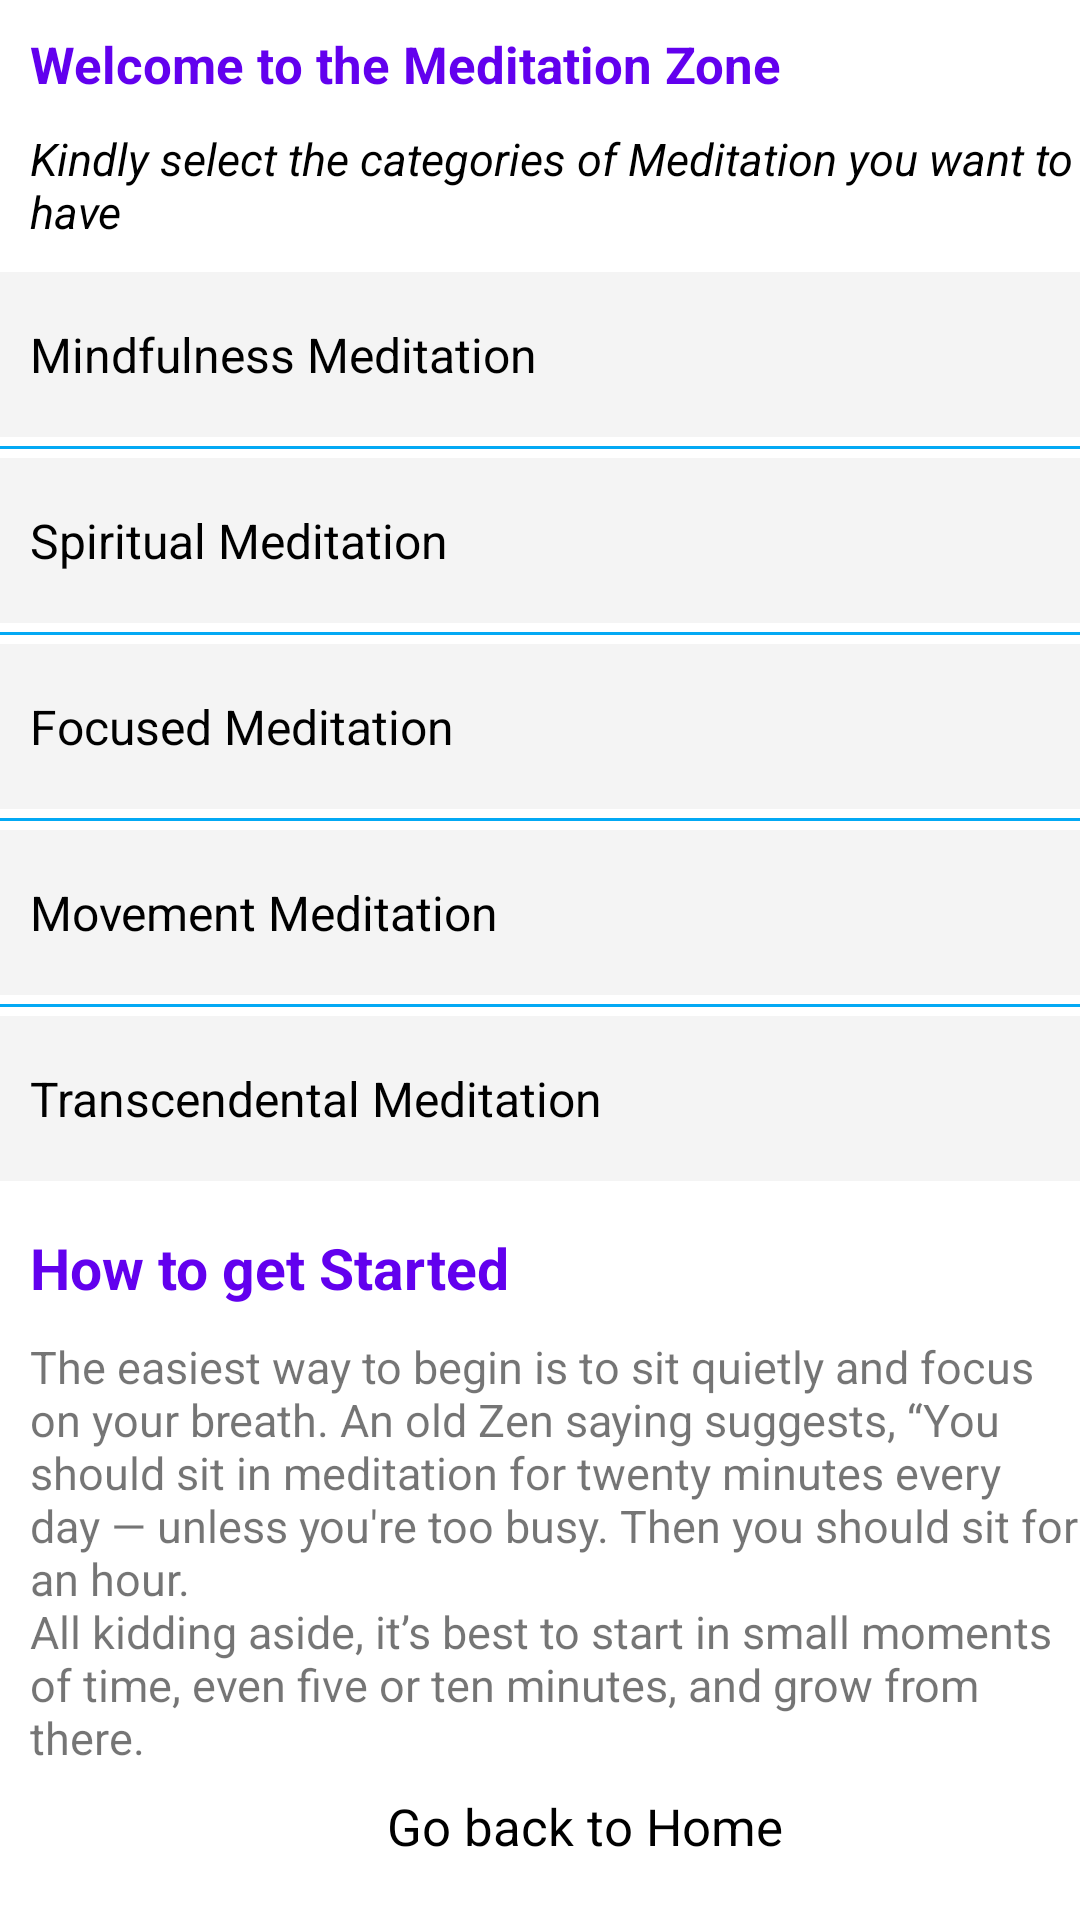

Layout XML and referenced resources for this Android screen:
<!-- AndroidManifest.xml: application theme AppTheme -->
<!-- res/layout/activity_meditation.xml -->
<?xml version="1.0" encoding="utf-8"?>
<androidx.constraintlayout.widget.ConstraintLayout xmlns:android="http://schemas.android.com/apk/res/android"
    xmlns:app="http://schemas.android.com/apk/res-auto"
    xmlns:tools="http://schemas.android.com/tools"
    android:layout_width="match_parent"
    android:layout_height="match_parent"
    tools:context=".MeditationActivity">

    <TextView
        android:id="@+id/textMeditationZone"
        android:layout_width="wrap_content"
        android:layout_height="wrap_content"
        android:text="@string/welcome_to_the_meditation_zone"
        android:paddingStart="10dp"
        android:paddingTop="10dp"
        android:textSize="17sp"
        android:textColor="@color/colorPrimary"
        android:textStyle="bold"
        tools:ignore="MissingConstraints" />

    <TextView
        android:id="@+id/textCategory"
        android:layout_width="wrap_content"
        android:layout_height="wrap_content"
        android:text="@string/kindly_select_the_categories_of_meditation_you_want_to_have"
        app:layout_constraintTop_toBottomOf="@id/textMeditationZone"
        android:paddingStart="10dp"
        android:paddingTop="10dp"
        android:textColor="@color/colorBlack"
        android:textStyle="italic"
        android:textSize="15sp"
        tools:ignore="MissingConstraints" />

    <FrameLayout
        android:id="@+id/mindfulFrame"
        android:layout_width="match_parent"
        android:layout_height="55dp"
        app:layout_constraintTop_toBottomOf="@id/textCategory"
        android:background="#F4F4F4"
        android:padding="10dp"
        android:layout_marginTop="10dp">

        <TextView
            android:id="@+id/mindfulMeditation"
            android:layout_width="wrap_content"
            android:layout_height="wrap_content"
            android:text="@string/mindfulness_meditation"
            android:textColor="@color/colorBlack"
            android:layout_gravity="center_vertical"
            android:textSize="16sp"/>

        <androidx.constraintlayout.widget.ConstraintLayout
            android:layout_width="match_parent"
            android:layout_height="wrap_content">

            <ImageView
                android:id="@+id/mindfulOption"
                android:layout_width="30dp"
                android:layout_height="30dp"
                android:src="@drawable/ic_arrow"
                android:layout_gravity="center_vertical"
                app:layout_constraintEnd_toEndOf="parent"
                app:layout_constraintTop_toTopOf="parent"
                app:layout_constraintBottom_toBottomOf="parent"
                android:layout_marginEnd="15dp"
                android:contentDescription="TODO" />

        </androidx.constraintlayout.widget.ConstraintLayout>

    </FrameLayout>

    <View
        android:layout_width="match_parent"
        android:layout_height="1dp"
        app:layout_constraintTop_toBottomOf="@id/mindfulFrame"
        android:background="@color/colorOnboardingIndicatorInactive"
        android:layout_marginTop="3dp"/>

    <FrameLayout
        android:id="@+id/spiritualFrame"
        android:layout_width="match_parent"
        android:layout_height="55dp"
        app:layout_constraintTop_toBottomOf="@id/mindfulFrame"
        android:background="#F4F4F4"
        android:padding="10dp"
        android:layout_marginTop="7dp">

        <TextView
            android:id="@+id/spiritualMeditation"
            android:layout_width="wrap_content"
            android:layout_height="wrap_content"
            android:text="@string/spiritual_meditation"
            android:textColor="@color/colorBlack"
            android:layout_gravity="center_vertical"
            android:textSize="16sp"/>

        <androidx.constraintlayout.widget.ConstraintLayout
            android:layout_width="match_parent"
            android:layout_height="wrap_content">

            <ImageView
                android:id="@+id/spiritualOption"
                android:layout_width="30dp"
                android:layout_height="30dp"
                android:src="@drawable/ic_arrow"
                android:layout_gravity="center_vertical"
                app:layout_constraintEnd_toEndOf="parent"
                app:layout_constraintTop_toTopOf="parent"
                app:layout_constraintBottom_toBottomOf="parent"
                android:layout_marginEnd="15dp"
                android:contentDescription="TODO" />

        </androidx.constraintlayout.widget.ConstraintLayout>

    </FrameLayout>

    <View
        android:layout_width="match_parent"
        android:layout_height="1dp"
        app:layout_constraintTop_toBottomOf="@id/spiritualFrame"
        android:background="@color/colorOnboardingIndicatorInactive"
        android:layout_marginTop="3dp"/>

    <FrameLayout
        android:id="@+id/focusedFrame"
        android:layout_width="match_parent"
        android:layout_height="55dp"
        app:layout_constraintTop_toBottomOf="@id/spiritualFrame"
        android:background="#F4F4F4"
        android:padding="10dp"
        android:layout_marginTop="7dp">

        <TextView
            android:id="@+id/focusedMeditation"
            android:layout_width="wrap_content"
            android:layout_height="wrap_content"
            android:text="@string/focused_meditation"
            android:textColor="@color/colorBlack"
            android:layout_gravity="center_vertical"
            android:textSize="16sp"/>

        <androidx.constraintlayout.widget.ConstraintLayout
            android:layout_width="match_parent"
            android:layout_height="wrap_content">

            <ImageView
                android:id="@+id/focusedOption"
                android:layout_width="30dp"
                android:layout_height="30dp"
                android:src="@drawable/ic_arrow"
                android:layout_gravity="center_vertical"
                app:layout_constraintEnd_toEndOf="parent"
                app:layout_constraintTop_toTopOf="parent"
                app:layout_constraintBottom_toBottomOf="parent"
                android:layout_marginEnd="15dp"/>

        </androidx.constraintlayout.widget.ConstraintLayout>

    </FrameLayout>

    <View
        android:layout_width="match_parent"
        android:layout_height="1dp"
        app:layout_constraintTop_toBottomOf="@id/focusedFrame"
        android:background="@color/colorOnboardingIndicatorInactive"
        android:layout_marginTop="3dp"/>

    <FrameLayout
        android:id="@+id/movementFrame"
        android:layout_width="match_parent"
        android:layout_height="55dp"
        app:layout_constraintTop_toBottomOf="@id/focusedFrame"
        android:background="#F4F4F4"
        android:padding="10dp"
        android:layout_marginTop="7dp">

        <TextView
            android:id="@+id/movementMeditation"
            android:layout_width="wrap_content"
            android:layout_height="wrap_content"
            android:text="@string/movement_meditation"
            android:textColor="@color/colorBlack"
            android:layout_gravity="center_vertical"
            android:textSize="16sp"/>

        <androidx.constraintlayout.widget.ConstraintLayout
            android:layout_width="match_parent"
            android:layout_height="wrap_content">

            <ImageView
                android:id="@+id/movementOption"
                android:layout_width="30dp"
                android:layout_height="30dp"
                android:src="@drawable/ic_arrow"
                android:layout_gravity="center_vertical"
                app:layout_constraintEnd_toEndOf="parent"
                app:layout_constraintTop_toTopOf="parent"
                app:layout_constraintBottom_toBottomOf="parent"
                android:layout_marginEnd="15dp"/>

        </androidx.constraintlayout.widget.ConstraintLayout>

    </FrameLayout>

    <View
        android:layout_width="match_parent"
        android:layout_height="1dp"
        app:layout_constraintTop_toBottomOf="@id/movementFrame"
        android:background="@color/colorOnboardingIndicatorInactive"
        android:layout_marginTop="3dp"/>

    <FrameLayout
        android:id="@+id/transcendentalFrame"
        android:layout_width="match_parent"
        android:layout_height="55dp"
        app:layout_constraintTop_toBottomOf="@id/movementFrame"
        android:background="#F4F4F4"
        android:padding="10dp"
        android:layout_marginTop="7dp">

        <TextView
            android:id="@+id/transcendentalMeditation"
            android:layout_width="wrap_content"
            android:layout_height="wrap_content"
            android:text="@string/transcendental_meditation"
            android:textColor="@color/colorBlack"
            android:layout_gravity="center_vertical"
            android:textSize="16sp"/>

        <androidx.constraintlayout.widget.ConstraintLayout
            android:layout_width="match_parent"
            android:layout_height="wrap_content">

            <ImageView
                android:id="@+id/transcendentalOption"
                android:layout_width="30dp"
                android:layout_height="30dp"
                android:src="@drawable/ic_arrow"
                android:layout_gravity="center_vertical"
                app:layout_constraintEnd_toEndOf="parent"
                app:layout_constraintTop_toTopOf="parent"
                app:layout_constraintBottom_toBottomOf="parent"
                android:layout_marginEnd="15dp"/>

        </androidx.constraintlayout.widget.ConstraintLayout>

    </FrameLayout>

    <TextView
        android:id="@+id/getStarted"
        android:layout_width="wrap_content"
        android:layout_height="wrap_content"
        android:text="@string/how_to_get_started"
        app:layout_constraintTop_toBottomOf="@id/transcendentalFrame"
        android:paddingStart="10dp"
        android:paddingTop="10dp"
        android:layout_marginTop="6dp"
        android:textColor="@color/colorPrimary"
        android:textStyle="bold"
        android:textSize="19sp"
        tools:ignore="MissingConstraints" />

    <TextView
        android:layout_width="match_parent"
        android:layout_height="wrap_content"
        app:layout_constraintTop_toBottomOf="@id/getStarted"
        android:paddingStart="10dp"
        android:paddingTop="10dp"
        android:text="@string/the_best"
        android:textSize="15sp"/>

    <LinearLayout
        android:id="@+id/goToHome"
        android:layout_width="match_parent"
        android:layout_height="wrap_content"
        app:layout_constraintStart_toStartOf="parent"
        app:layout_constraintEnd_toEndOf="parent"
        app:layout_constraintBottom_toBottomOf="parent"
        android:orientation="horizontal"
        android:gravity="center">

        <ImageView
            android:layout_width="30dp"
            android:layout_height="30dp"
            android:contentDescription="@string/app_name"
            android:src="@drawable/ic_home"/>

        <TextView
            android:layout_width="wrap_content"
            android:layout_height="wrap_content"
            android:padding="20dp"
            android:text="@string/go_back_to_home"
            android:textColor="@color/colorBlack"
            android:textSize="17sp" />

    </LinearLayout>

    <ProgressBar
        android:id="@+id/progressBar"
        android:layout_width="wrap_content"
        android:layout_height="wrap_content"
        android:visibility="invisible"
        app:layout_constraintTop_toTopOf="@id/goToHome"
        app:layout_constraintBottom_toBottomOf="@id/goToHome"
        app:layout_constraintStart_toStartOf="@id/goToHome"
        app:layout_constraintEnd_toEndOf="@id/goToHome"/>




</androidx.constraintlayout.widget.ConstraintLayout>
<!-- resources referenced by this layout -->
<resources>
  <color name="colorBlack">#000000</color>
  <color name="colorOnboardingIndicatorInactive">#03A9F4</color>
  <color name="colorPrimary">#6200EE</color>
  <string name="app_name">LoginUI</string>
  <string name="focused_meditation">Focused Meditation</string>
  <string name="go_back_to_home">Go back to Home</string>
  <string name="how_to_get_started">How to get Started</string>
  <string name="kindly_select_the_categories_of_meditation_you_want_to_have">Kindly select the categories of Meditation you want to have</string>
  <string name="mindfulness_meditation">Mindfulness Meditation</string>
  <string name="movement_meditation">Movement Meditation</string>
  <string name="spiritual_meditation">Spiritual Meditation</string>
  <string name="the_best">The easiest way to begin is to sit quietly and focus on your breath. An old Zen saying suggests, “You should sit in meditation for twenty minutes every day — unless you\'re too busy. Then you should sit for an hour.\nAll kidding aside, it’s best to start in small moments of time, even five or ten minutes, and grow from there.</string>
  <string name="transcendental_meditation">Transcendental Meditation</string>
  <string name="welcome_to_the_meditation_zone">Welcome to the Meditation Zone</string>
  <style name="AppTheme" parent="Theme.MaterialComponents.Light.NoActionBar">
          
          <item name="colorPrimary">@color/colorPrimary</item>
          <item name="colorPrimaryDark">#3902B5</item>
          <item name="colorAccent">@color/colorAccent</item>
      </style>
  <color name="colorAccent">#03DAC5</color>
</resources>
